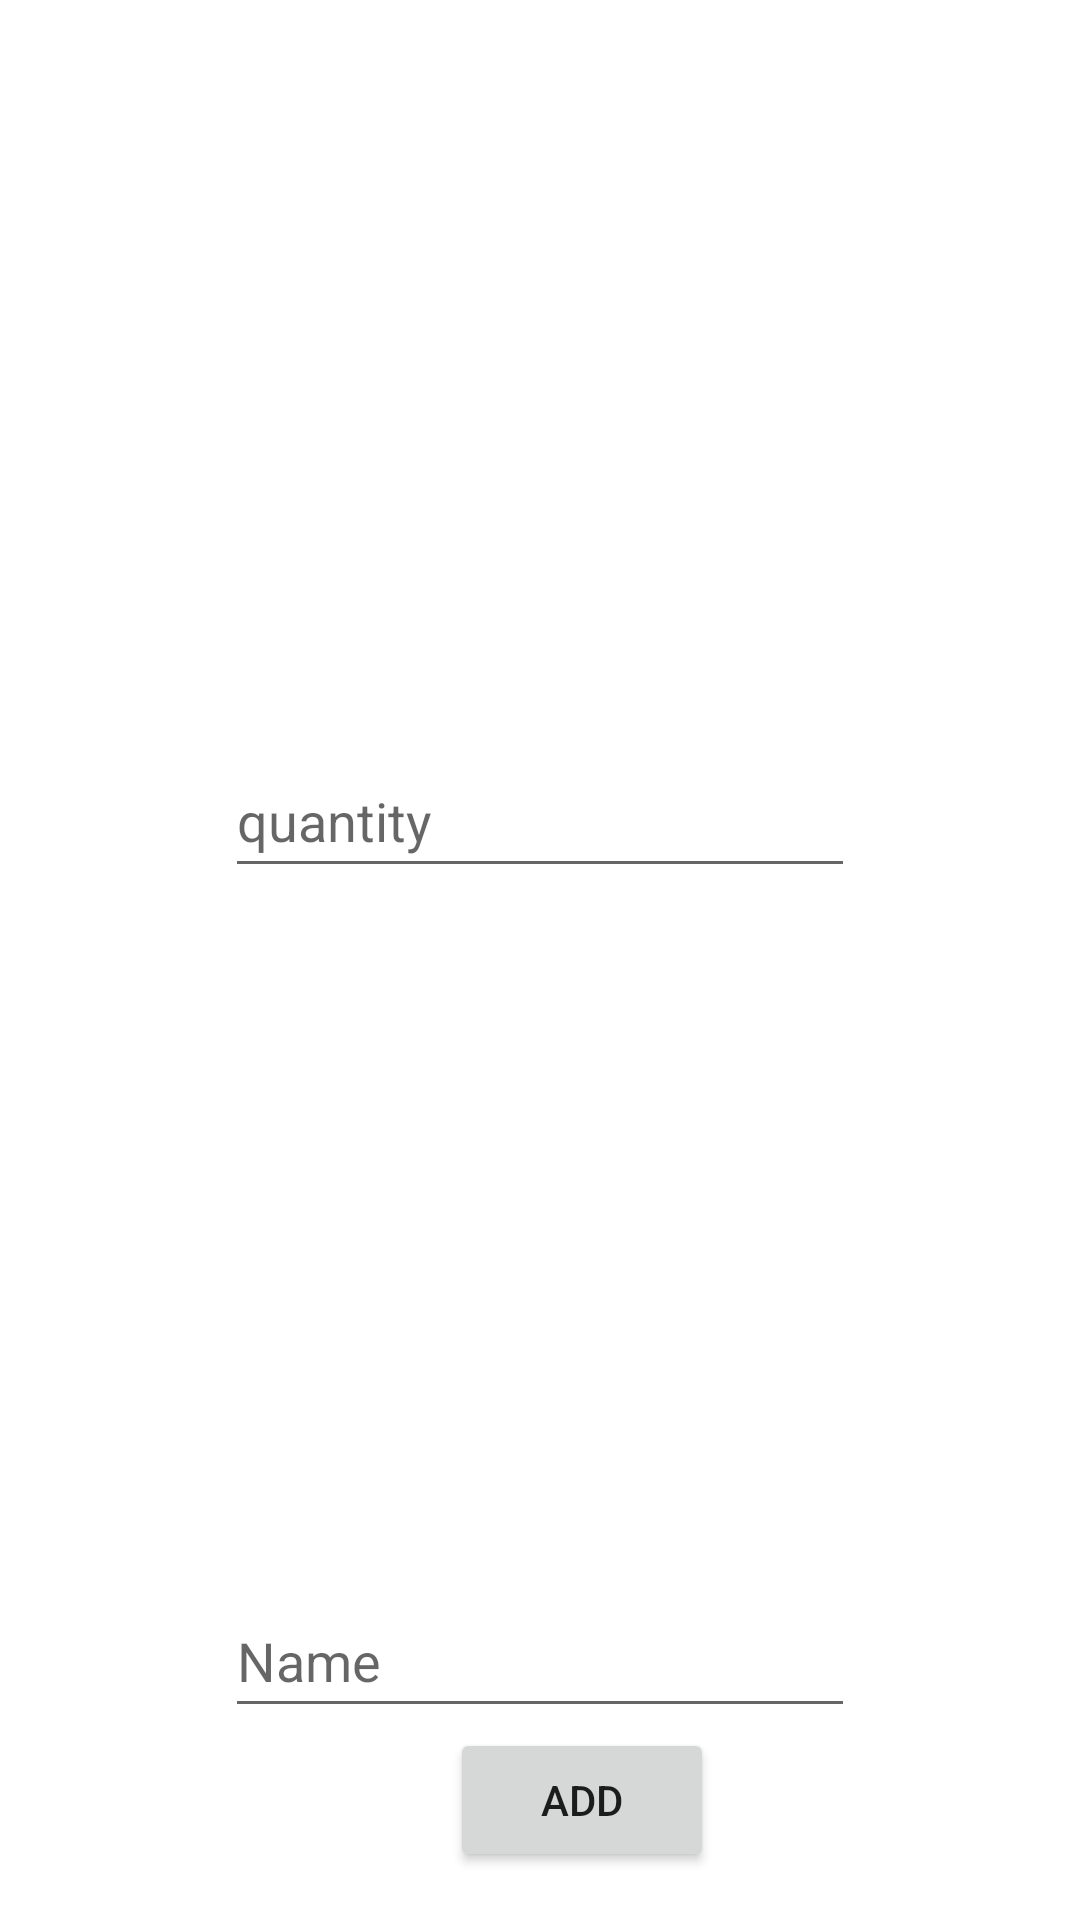

Reconstruct the res/layout file that produces this screen, plus the resources it refers to.
<!-- AndroidManifest.xml: application theme Theme.ShoppingListApp -->
<!-- res/layout/dialog_box.xml -->
<?xml version="1.0" encoding="utf-8"?>
<androidx.constraintlayout.widget.ConstraintLayout
xmlns:android="http://schemas.android.com/apk/res/android"
xmlns:app="http://schemas.android.com/apk/res-auto"
xmlns:tools="http://schemas.android.com/tools"
    android:layout_width="300dp"
    android:padding="16dp"
    android:layout_height="wrap_content">

    <Button
        android:id="@+id/button"
        android:layout_width="wrap_content"
        android:layout_height="wrap_content"
        android:text="@string/add"
        app:layout_constraintBottom_toBottomOf="parent"
        app:layout_constraintEnd_toEndOf="parent"
        app:layout_constraintHorizontal_bias="0.558"
        app:layout_constraintStart_toStartOf="parent" />

    <EditText
        android:id="@+id/editTextTextPersonName"
        android:layout_width="wrap_content"
        android:layout_height="wrap_content"
        android:ems="10"
        android:hint="@string/name"
        android:inputType="textPersonName"
        android:minHeight="48dp"
        app:layout_constraintBottom_toTopOf="@+id/button"
        app:layout_constraintEnd_toEndOf="parent"
        app:layout_constraintStart_toStartOf="parent" />

    <EditText
        android:id="@+id/editTextTextPersonName2"
        android:layout_width="wrap_content"
        android:layout_height="wrap_content"
        android:ems="10"
        android:hint="@string/quantity"
        android:inputType="textPersonName"
        android:minHeight="48dp"
        app:layout_constraintBottom_toTopOf="@+id/editTextTextPersonName"
        app:layout_constraintEnd_toEndOf="parent"
        app:layout_constraintStart_toStartOf="parent"
        app:layout_constraintTop_toTopOf="parent" />
</androidx.constraintlayout.widget.ConstraintLayout>
<!-- resources referenced by this layout -->
<resources>
  <string name="add">Add</string>
  <string name="name">Name</string>
  <string name="quantity">quantity</string>
  <style name="Theme.ShoppingListApp" parent="Theme.MaterialComponents.DayNight.DarkActionBar">
          
          <item name="colorPrimary">@color/purple_500</item>
          <item name="colorPrimaryVariant">@color/purple_700</item>
          <item name="colorOnPrimary">@color/white</item>
          
          <item name="colorSecondary">@color/teal_200</item>
          <item name="colorSecondaryVariant">@color/teal_700</item>
          <item name="colorOnSecondary">@color/black</item>
          
          <item name="android:statusBarColor" tools:targetApi="l">?attr/colorPrimaryVariant</item>
          
      </style>
  <!-- not gathered from this repository: default colours our renderer supplied (Android Studio template values) -->
  <color name="purple_500">#FF6200EE</color>
  <color name="purple_700">#FF3700B3</color>
  <color name="teal_200">#FF03DAC5</color>
  <color name="teal_700">#FF018786</color>
  <color name="black">#FF000000</color>
  <color name="white">#FFFFFFFF</color>
</resources>
